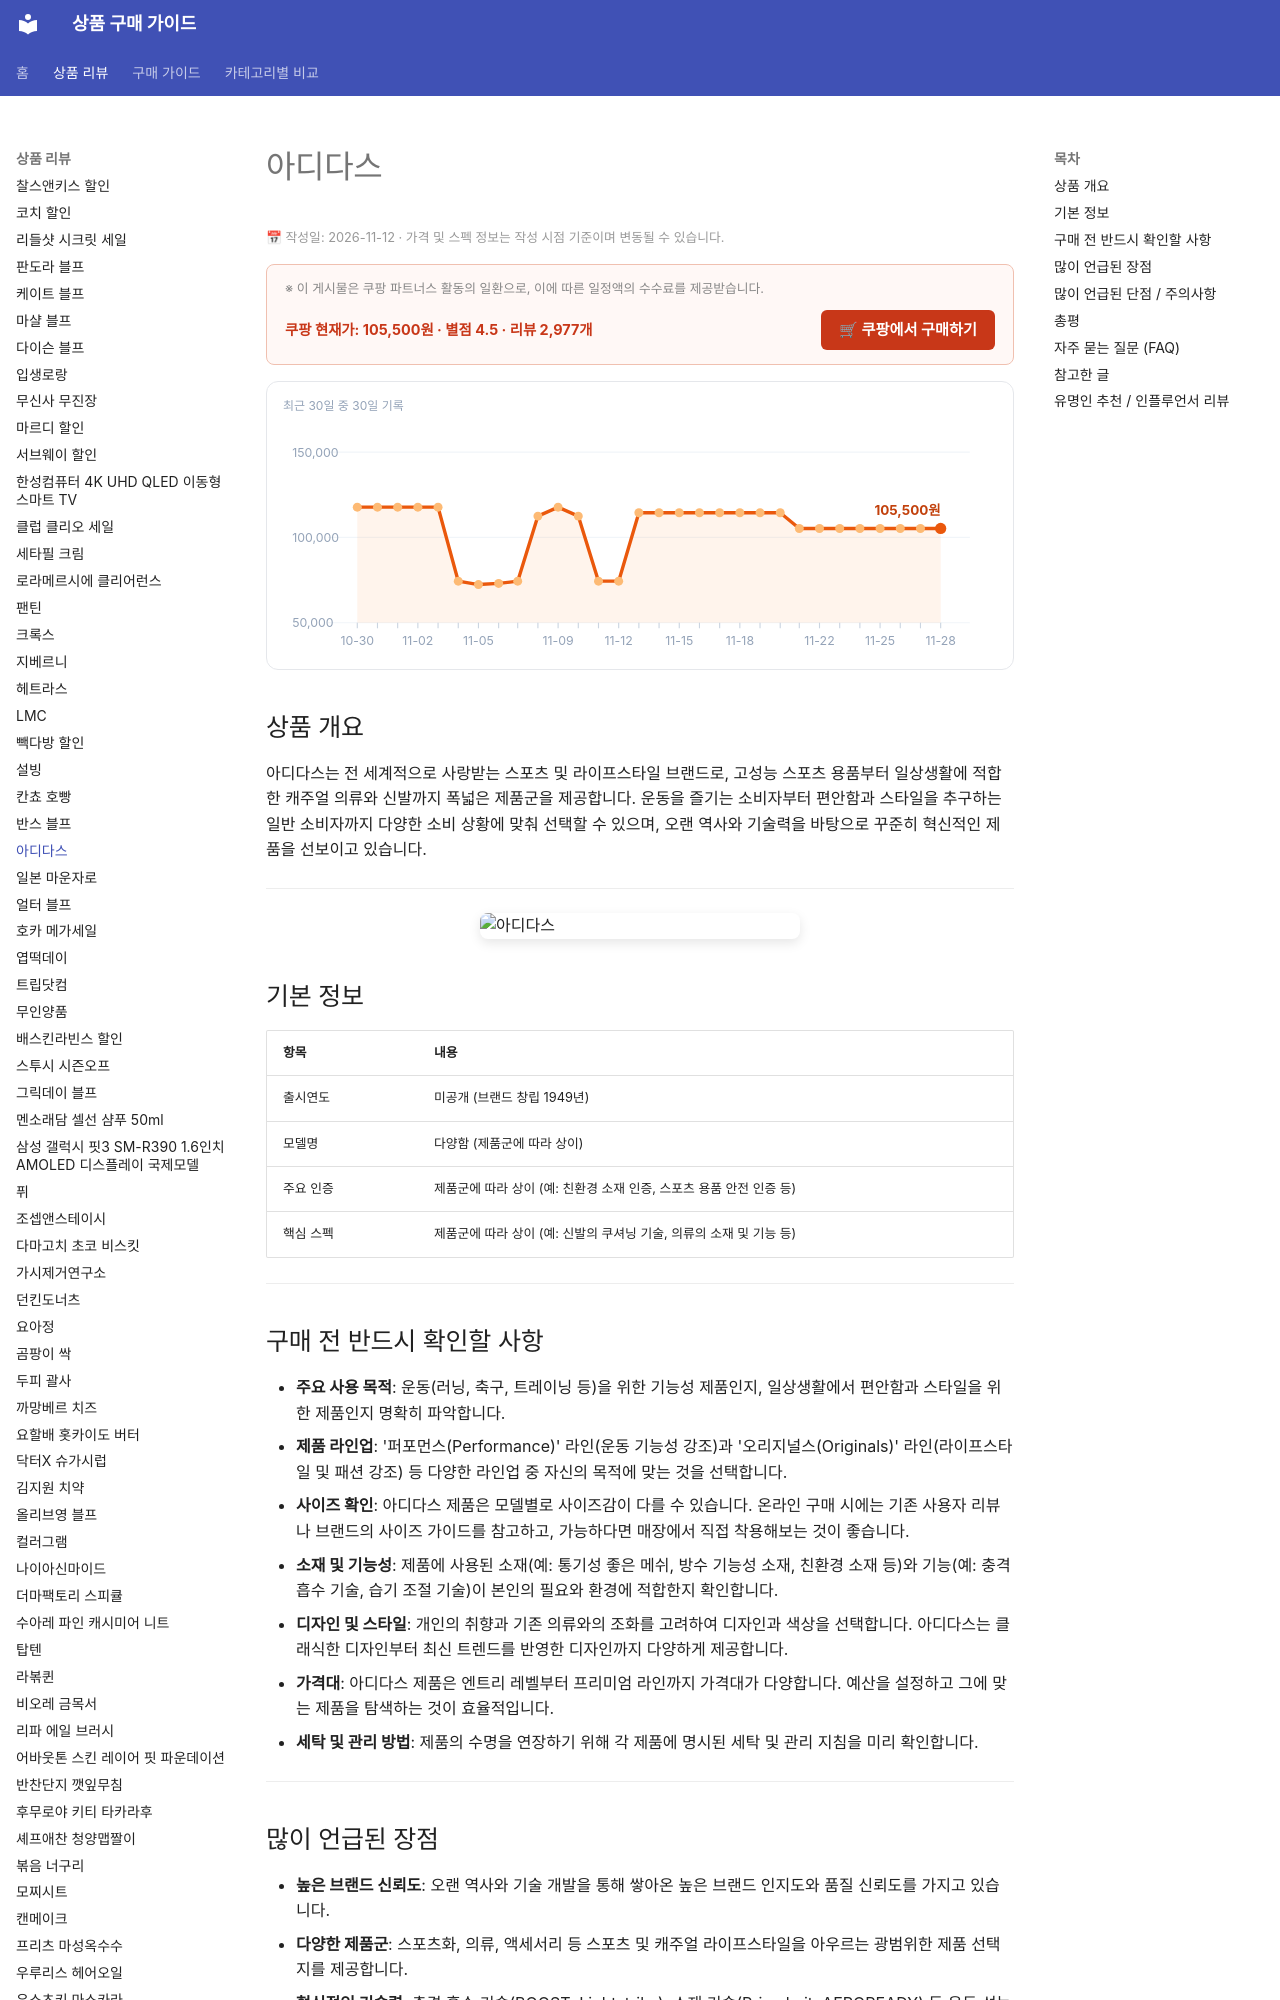

repository: buysense/product-research-wiki · page: products/adidas-buying/index.html · generator: mkdocs

---
image: https://thumbnail.coupangcdn.com/thumbnails/remote/640x640ex/image/vendor_inventory/0329/b173fbaf696d7c6817e32f55b39d2152dc4c51240fd1ae9be1b7747f56ed.jpg
title: 아디다스 구매 가이드
date: 2026-11-12
description: 아디다스 제품 구매 가이드. 스포츠 활동부터 일상 패션까지 다양한 소비 상황에 맞는 아디다스 신발, 의류, 액세서리 선택 기준과 구매 전 고려사항을 안내합니다.
contentUpdated: 2026-11-12
---
<!-- bs:jsonld -->
<script type="application/ld+json">
{
  "@context": "https://schema.org",
  "@type": "Product",
  "name": "아디다스",
  "image": [
    "https://thumbnail.coupangcdn.com/thumbnails/remote/640x640ex/image/vendor_inventory/0329/b173fbaf696d7c6817e32f55b39d2152dc4c51240fd1ae9be1b7747f56ed.jpg"
  ],
  "offers": {
    "@type": "Offer",
    "priceCurrency": "KRW",
    "price": "105500",
    "url": "https://link.coupang.com/a/iB6DSHM2RE",
    "availability": "https://schema.org/InStock",
    "priceValidUntil": "2026-12-05"
  },
  "aggregateRating": {
    "@type": "AggregateRating",
    "ratingValue": 4.5,
    "reviewCount": 2977,
    "bestRating": 5,
    "worstRating": 1
  }
}
</script>
